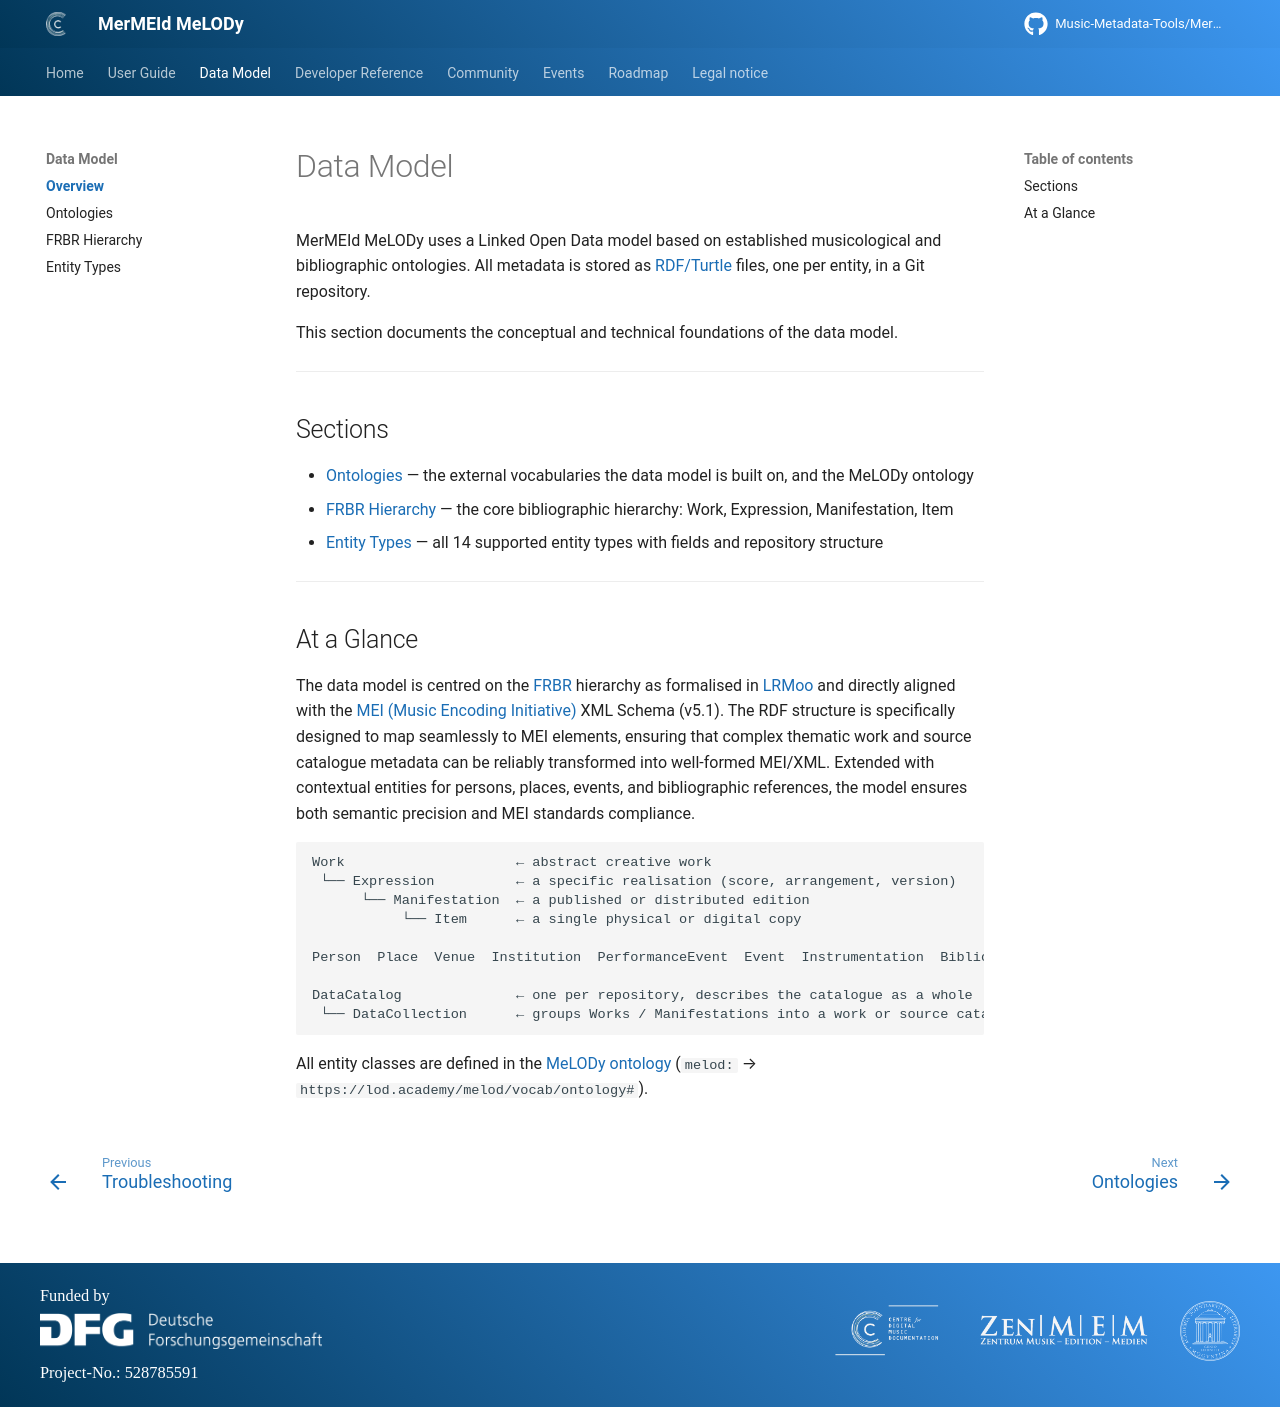

repository: Music-Metadata-Tools/MerMEId-Website · page: 0.9.0-beta/data_model/index.html · generator: mkdocs

# Data Model

MerMEId MeLODy uses a Linked Open Data model based on established musicological and bibliographic ontologies. All metadata is stored as [RDF/Turtle](https://www.w3.org/TR/turtle/) files, one per entity, in a Git repository.

This section documents the conceptual and technical foundations of the data model.

---

## Sections

- [Ontologies](ontologies.md) — the external vocabularies the data model is built on, and the MeLODy ontology
- [FRBR Hierarchy](frbr.md) — the core bibliographic hierarchy: Work, Expression, Manifestation, Item
- [Entity Types](entity_types.md) — all 14 supported entity types with fields and repository structure

---

## At a Glance

The data model is centred on the [FRBR](https://en.wikipedia.org/wiki/Functional_Requirements_for_Bibliographic_Records) hierarchy as formalised in [LRMoo](https://cidoc-crm.org/lrmoo/) and directly aligned with the [MEI (Music Encoding Initiative)](https://music-encoding.org/) XML Schema (v5.1). The RDF structure is specifically designed to map seamlessly to MEI elements, ensuring that complex thematic work and source catalogue metadata can be reliably transformed into well-formed MEI/XML. Extended with contextual entities for persons, places, events, and bibliographic references, the model ensures both semantic precision and MEI standards compliance.

```
Work                     ← abstract creative work
 └── Expression          ← a specific realisation (score, arrangement, version)
      └── Manifestation  ← a published or distributed edition
           └── Item      ← a single physical or digital copy

Person  Place  Venue  Institution  PerformanceEvent  Event  Instrumentation  Bibliography  Letter

DataCatalog              ← one per repository, describes the catalogue as a whole
 └── DataCollection      ← groups Works / Manifestations into a work or source catalogue
```

All entity classes are defined in the [MeLODy ontology](https://lod.academy/melod/vocab/ontology#) (`melod:` → `https://lod.academy/melod/vocab/ontology#`).
